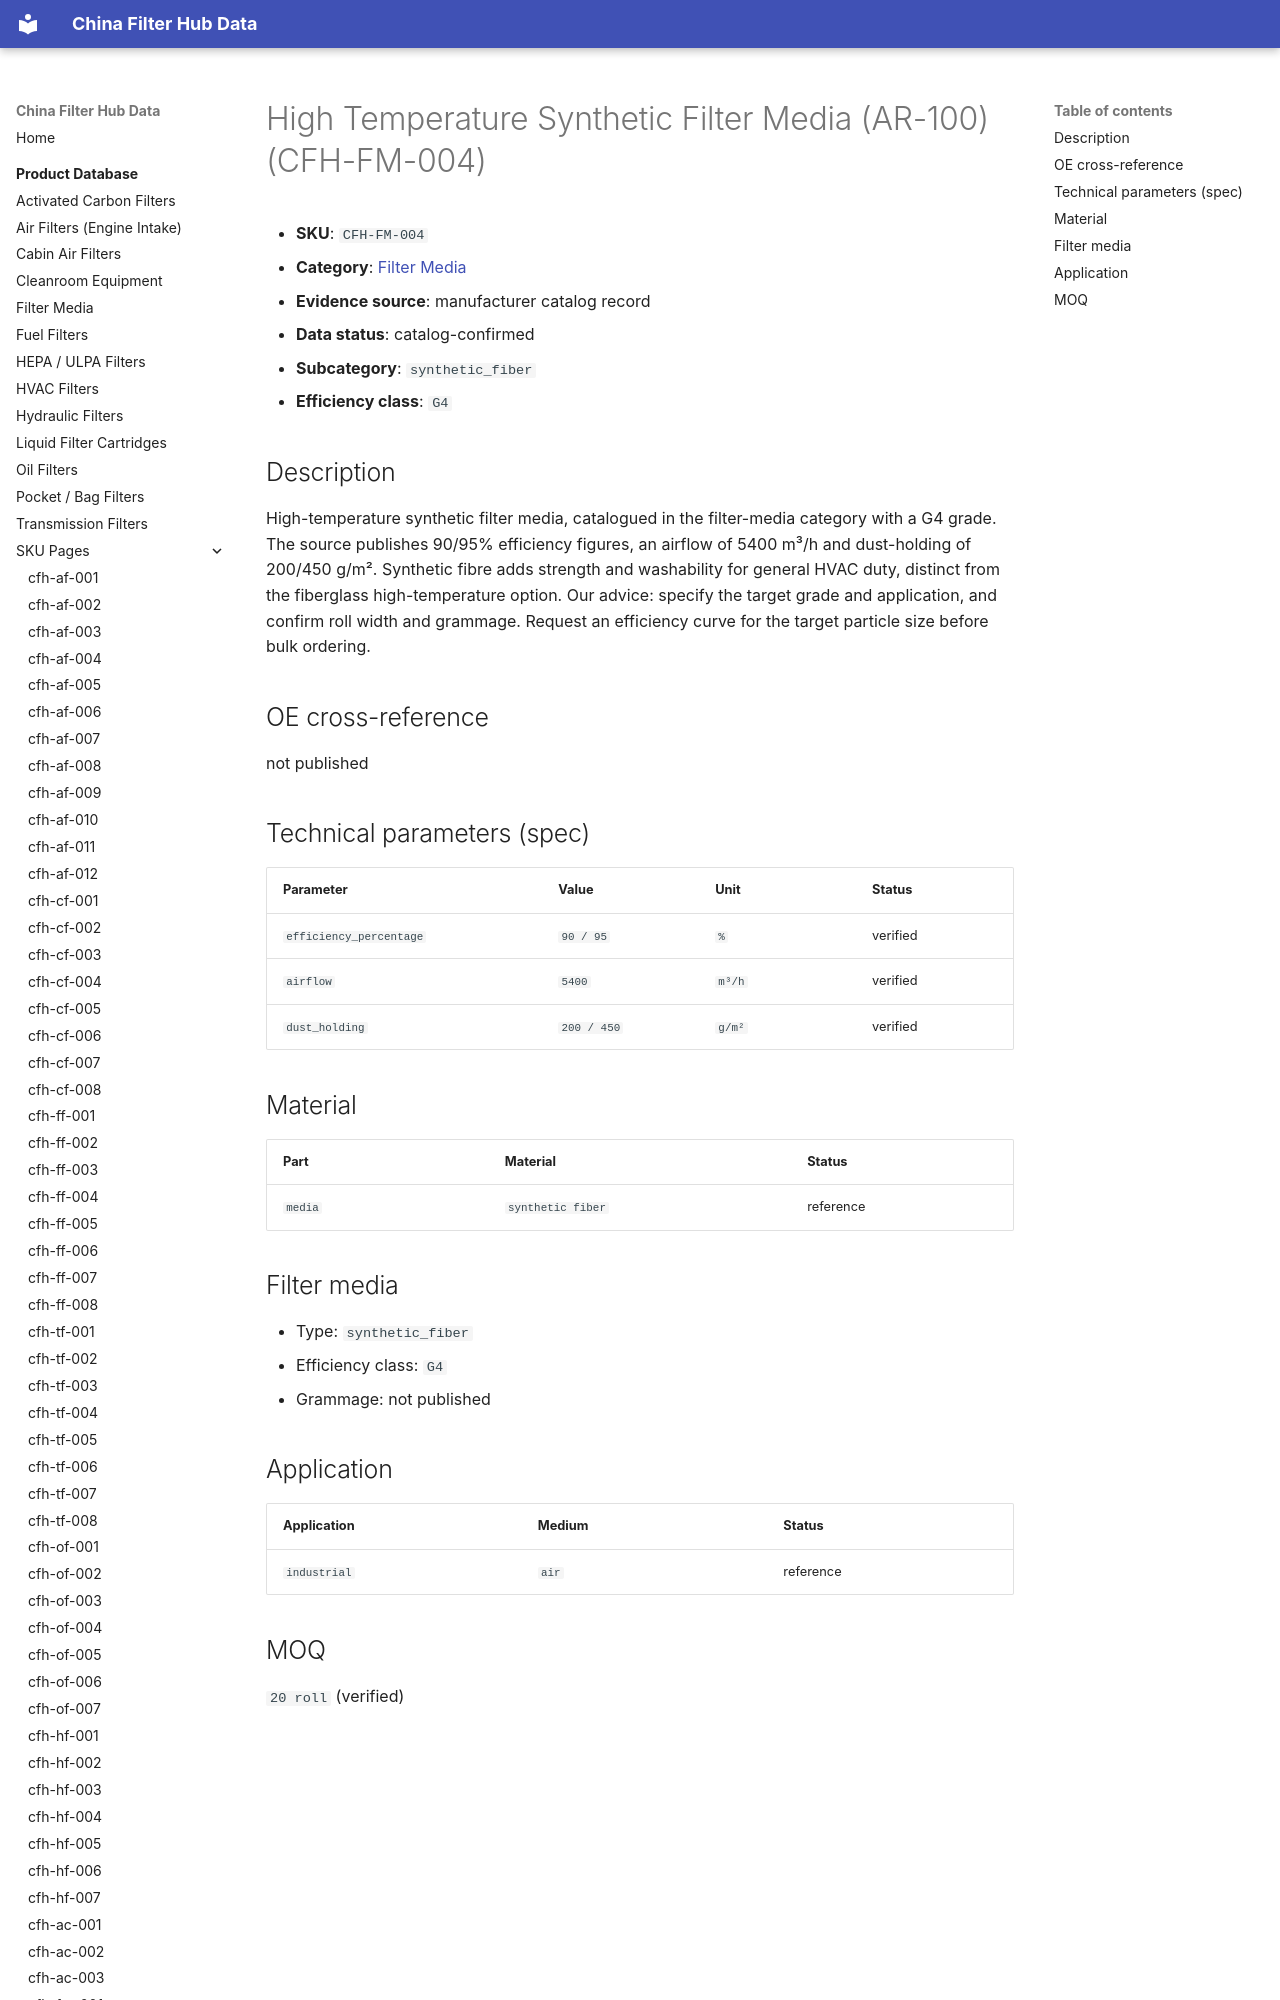

repository: martinxionbiotech-max/data.filterhub · page: products/cfh-fm-004/index.html · generator: mkdocs

# High Temperature Synthetic Filter Media (AR-100) (CFH-FM-004)

<!-- AUTO-GENERATED: edit the dataset (data/products.json), then rerun scripts/build-product-pages.py. Do not hand-edit values. -->

- **SKU**: `CFH-FM-004`
- **Category**: [Filter Media](filter-media.md)
- **Evidence source**: manufacturer catalog record
- **Data status**: catalog-confirmed

- **Subcategory**: `synthetic_fiber`
- **Efficiency class**: `G4`
